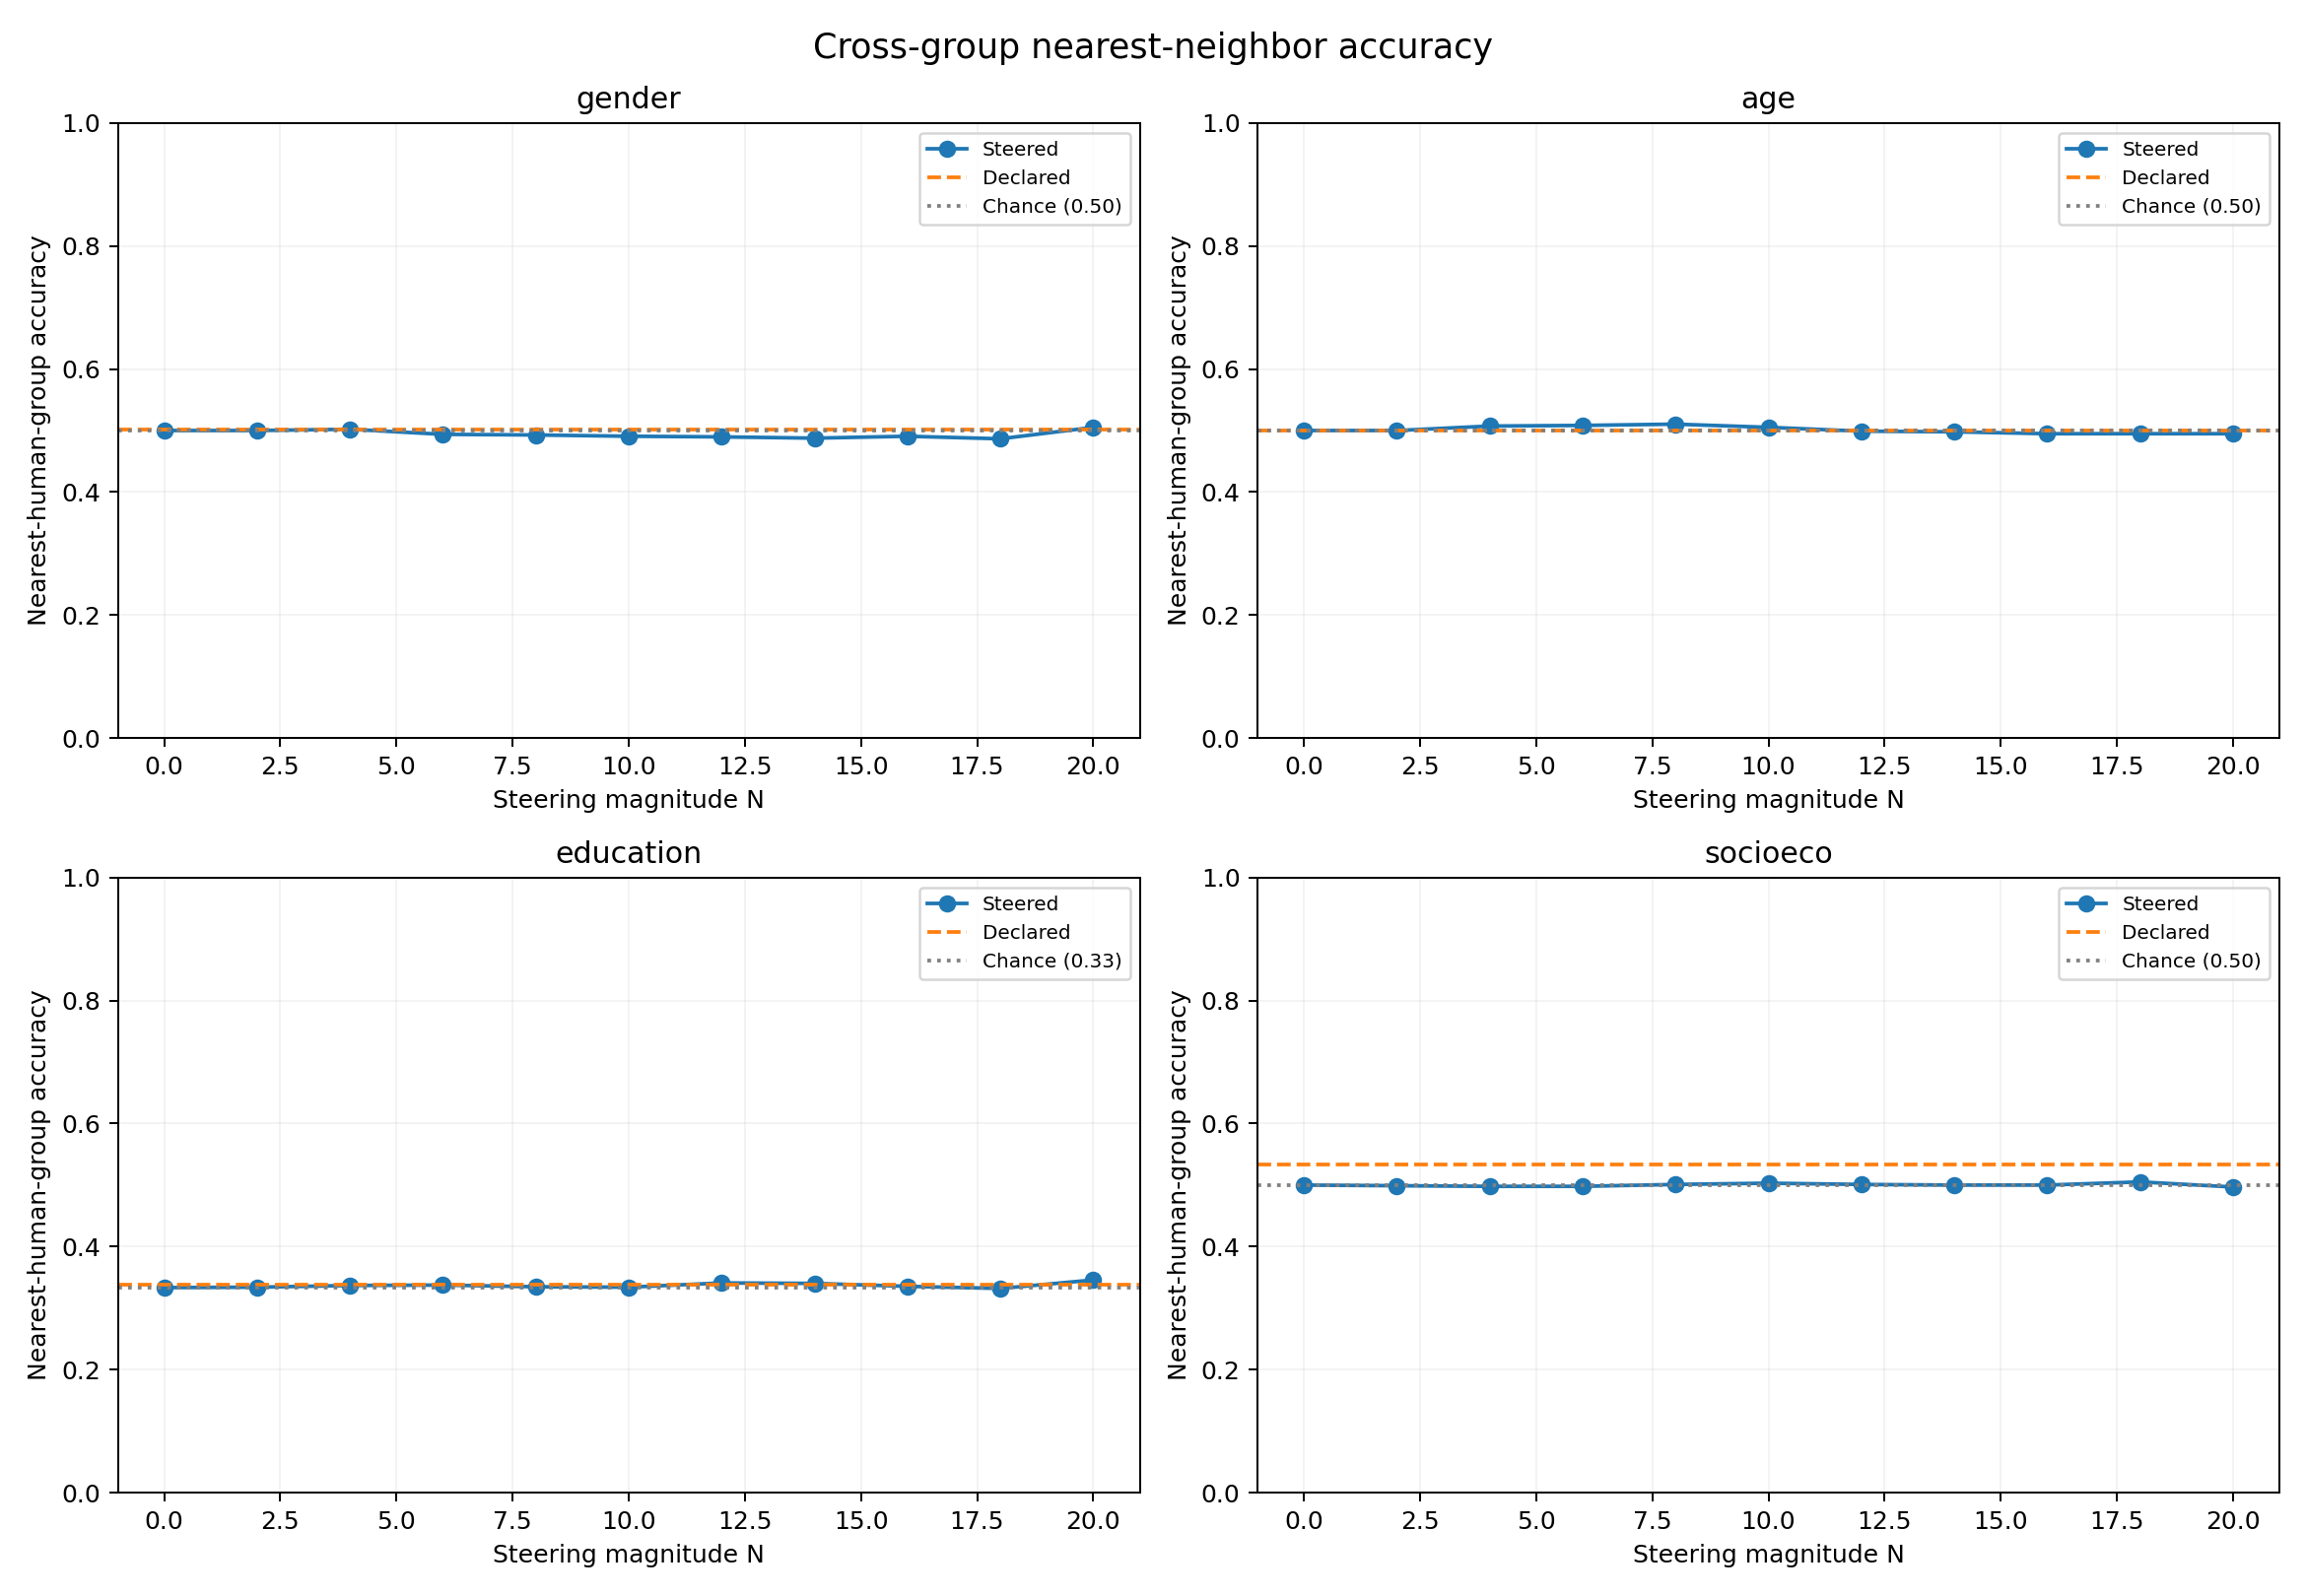

The file beside this chart, header and first rows:
attribute, channel, magnitude, regime, n, n_human_groups, chance_accuracy, strict_accuracy, tie_aware_accuracy, fractional_tie_accuracy, lift_over_chance, tie_rate
gender, declared, , Declared, 968, 2, 0.5, 0.5021, 0.5021, 0.5021, 0.002066, 0.0
gender, steered, 0.0, Neutral (N=0), 968, 2, 0.5, 0.5, 0.5, 0.5, 0.0, 0.0
gender, steered, 2.0, Steered N=2, 968, 2, 0.5, 0.5, 0.5, 0.5, 0.0, 0.0
gender, steered, 4.0, Steered N=4, 968, 2, 0.5, 0.5021, 0.5021, 0.5021, 0.002066, 0.0
gender, steered, 6.0, Steered N=6, 968, 2, 0.5, 0.4938, 0.4938, 0.4938, -0.006198, 0.0
gender, steered, 8.0, Steered N=8, 968, 2, 0.5, 0.4928, 0.4928, 0.4928, -0.007231, 0.0
gender, steered, 10.0, Steered N=10, 968, 2, 0.5, 0.4907, 0.4907, 0.4907, -0.009298, 0.0
gender, steered, 12.0, Steered N=12, 968, 2, 0.5, 0.4897, 0.4897, 0.4897, -0.01033, 0.0
gender, steered, 14.0, Steered N=14, 968, 2, 0.5, 0.4876, 0.4876, 0.4876, -0.0124, 0.0
gender, steered, 16.0, Steered N=16, 968, 2, 0.5, 0.4907, 0.4907, 0.4907, -0.009298, 0.0
gender, steered, 18.0, Steered N=18, 968, 2, 0.5, 0.4866, 0.4866, 0.4866, -0.01343, 0.0
gender, steered, 20.0, Steered N=20, 968, 2, 0.5, 0.5052, 0.5052, 0.5052, 0.005165, 0.0
age, declared, , Declared, 964, 2, 0.5, 0.5, 0.5, 0.5, 0.0, 0.0
age, steered, 0.0, Neutral (N=0), 964, 2, 0.5, 0.5, 0.5, 0.5, 0.0, 0.0
age, steered, 2.0, Steered N=2, 964, 2, 0.5, 0.5, 0.5, 0.5, 0.0, 0.0
age, steered, 4.0, Steered N=4, 964, 2, 0.5, 0.5073, 0.5073, 0.5073, 0.007261, 0.0
age, steered, 6.0, Steered N=6, 964, 2, 0.5, 0.5083, 0.5083, 0.5083, 0.008299, 0.0
age, steered, 8.0, Steered N=8, 964, 2, 0.5, 0.5104, 0.5104, 0.5104, 0.01037, 0.0
age, steered, 10.0, Steered N=10, 964, 2, 0.5, 0.5052, 0.5052, 0.5052, 0.005187, 0.0
age, steered, 12.0, Steered N=12, 964, 2, 0.5, 0.499, 0.499, 0.499, -0.001037, 0.0
age, steered, 14.0, Steered N=14, 964, 2, 0.5, 0.4979, 0.4979, 0.4979, -0.002075, 0.0
age, steered, 16.0, Steered N=16, 964, 2, 0.5, 0.4948, 0.4948, 0.4948, -0.005187, 0.0
age, steered, 18.0, Steered N=18, 964, 2, 0.5, 0.4948, 0.4948, 0.4948, -0.005187, 0.0
age, steered, 20.0, Steered N=20, 964, 2, 0.5, 0.4948, 0.4948, 0.4948, -0.005187, 0.0
education, declared, , Declared, 1458, 3, 0.3333, 0.3388, 0.3388, 0.3388, 0.005487, 0.0
education, steered, 0.0, Neutral (N=0), 1458, 3, 0.3333, 0.3333, 0.3333, 0.3333, 0.0, 0.0
education, steered, 2.0, Steered N=2, 1458, 3, 0.3333, 0.334, 0.334, 0.334, 0.0006859, 0.0
education, steered, 4.0, Steered N=4, 1458, 3, 0.3333, 0.3368, 0.3368, 0.3368, 0.003429, 0.0
education, steered, 6.0, Steered N=6, 1458, 3, 0.3333, 0.3374, 0.3374, 0.3374, 0.004115, 0.0
education, steered, 8.0, Steered N=8, 1458, 3, 0.3333, 0.3347, 0.3347, 0.3347, 0.001372, 0.0
education, steered, 10.0, Steered N=10, 1458, 3, 0.3333, 0.334, 0.334, 0.334, 0.0006859, 0.0
education, steered, 12.0, Steered N=12, 1458, 3, 0.3333, 0.3409, 0.3409, 0.3409, 0.007545, 0.0
education, steered, 14.0, Steered N=14, 1458, 3, 0.3333, 0.3402, 0.3402, 0.3402, 0.006859, 0.0
education, steered, 16.0, Steered N=16, 1458, 3, 0.3333, 0.3354, 0.3354, 0.3354, 0.002058, 0.0
education, steered, 18.0, Steered N=18, 1458, 3, 0.3333, 0.332, 0.332, 0.332, -0.001372, 0.0
education, steered, 20.0, Steered N=20, 1458, 3, 0.3333, 0.3457, 0.3457, 0.3457, 0.01235, 0.0
socioeco, declared, , Declared, 972, 2, 0.5, 0.534, 0.534, 0.534, 0.03395, 0.0
socioeco, steered, 0.0, Neutral (N=0), 972, 2, 0.5, 0.5, 0.5, 0.5, 0.0, 0.0
socioeco, steered, 2.0, Steered N=2, 972, 2, 0.5, 0.499, 0.499, 0.499, -0.001029, 0.0
socioeco, steered, 4.0, Steered N=4, 972, 2, 0.5, 0.4979, 0.4979, 0.4979, -0.002058, 0.0
socioeco, steered, 6.0, Steered N=6, 972, 2, 0.5, 0.4979, 0.4979, 0.4979, -0.002058, 0.0
socioeco, steered, 8.0, Steered N=8, 972, 2, 0.5, 0.501, 0.501, 0.501, 0.001029, 0.0
socioeco, steered, 10.0, Steered N=10, 972, 2, 0.5, 0.5031, 0.5031, 0.5031, 0.003086, 0.0
socioeco, steered, 12.0, Steered N=12, 972, 2, 0.5, 0.501, 0.501, 0.501, 0.001029, 0.0
socioeco, steered, 14.0, Steered N=14, 972, 2, 0.5, 0.5, 0.5, 0.5, 0.0, 0.0
socioeco, steered, 16.0, Steered N=16, 972, 2, 0.5, 0.5, 0.5, 0.5, 0.0, 0.0
socioeco, steered, 18.0, Steered N=18, 972, 2, 0.5, 0.5051, 0.5051, 0.5051, 0.005144, 0.0
socioeco, steered, 20.0, Steered N=20, 972, 2, 0.5, 0.4969, 0.4969, 0.4969, -0.003086, 0.0
